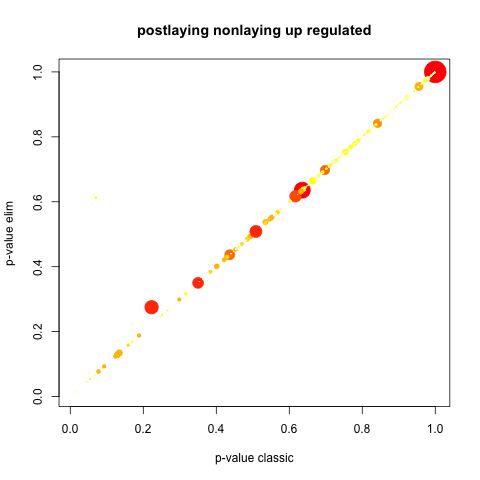

The data file committed next to this chart (first rows):
GO.ID, Term, Annotated, Significant, Expected, Rank in classicFisher, classicFisher, classicKS, elimKS
GO:0044283, small molecule biosynthetic process, 7, 0, 0.44, 172, 1, 0.0088, 0.0088
GO:0009166, nucleotide catabolic process, 4, 0, 0.25, 173, 1, 0.0155, 0.0155
GO:0034404, nucleobase-containing small molecule bio…, 4, 0, 0.25, 174, 1, 0.0155, 0.0155
GO:0046434, organophosphate catabolic process, 4, 0, 0.25, 175, 1, 0.0155, 0.0155
GO:1901292, nucleoside phosphate catabolic process, 4, 0, 0.25, 176, 1, 0.0155, 0.0155
